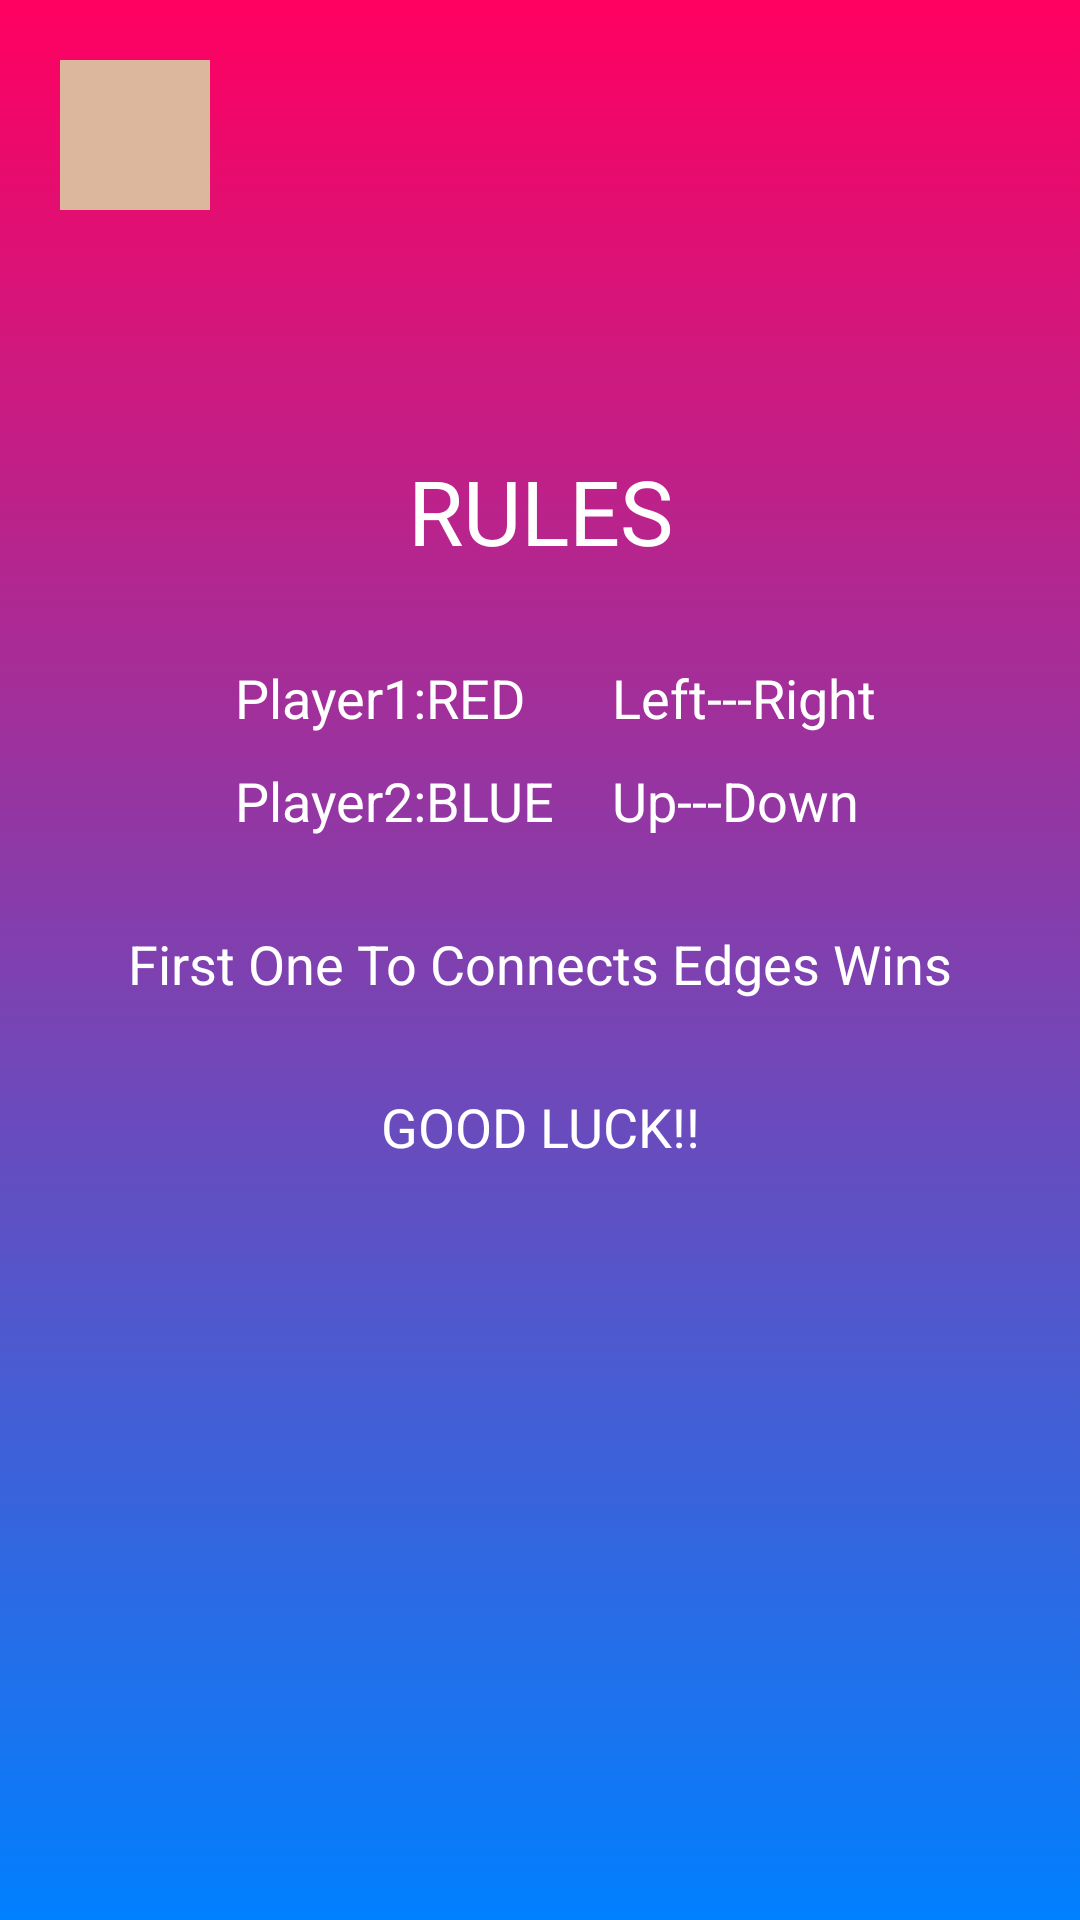

This screen was rendered from an Android layout file. Write that file and the resources it references.
<!-- AndroidManifest.xml: application theme Theme.HexGame -->
<!-- res/layout/activity_info.xml -->
<?xml version="1.0" encoding="utf-8"?>
<androidx.constraintlayout.widget.ConstraintLayout xmlns:android="http://schemas.android.com/apk/res/android"
    xmlns:app="http://schemas.android.com/apk/res-auto"
    xmlns:tools="http://schemas.android.com/tools"
    android:layout_width="match_parent"
    android:layout_height="match_parent"
    android:background="@drawable/menu_background"
    tools:context=".InfoActivity">

    <ImageButton
        android:id="@+id/back"
        android:layout_width="50dp"
        android:layout_height="50dp"
        android:layout_marginStart="20dp"
        android:layout_marginLeft="20dp"
        android:layout_marginTop="20dp"
        android:background="#DDB79D"
        android:foreground="@drawable/abc_vector_test"
        app:layout_constraintStart_toStartOf="parent"
        app:layout_constraintTop_toTopOf="parent" />

    <TextView
        android:id="@+id/rule_head"
        android:layout_width="wrap_content"
        android:layout_height="wrap_content"
        android:text="RULES"
        android:textColor="@color/white"

        android:textAppearance="@style/TextAppearance.AppCompat.Large"
        android:textSize="30sp"
        app:layout_constraintBottom_toBottomOf="parent"
        app:layout_constraintEnd_toEndOf="parent"
        app:layout_constraintStart_toStartOf="parent"
        app:layout_constraintTop_toTopOf="parent"
        app:layout_constraintVertical_bias="0.25" />

    <TextView
        android:id="@+id/rule_p1_body"
        android:layout_width="wrap_content"
        android:layout_height="wrap_content"
        android:layout_marginTop="30dp"
        android:layout_marginEnd="20dp"
        android:layout_marginRight="20dp"
        android:text="Player1:RED"
        android:textColor="@color/white"
        android:textAppearance="@style/TextAppearance.AppCompat.Medium"
        app:layout_constraintEnd_toStartOf="@+id/rule_p1_tail"
        app:layout_constraintHorizontal_bias="0.90"
        app:layout_constraintStart_toStartOf="parent"
        app:layout_constraintTop_toBottomOf="@+id/rule_head" />

    <TextView
        android:id="@+id/rule_p1_tail"
        android:layout_width="wrap_content"
        android:layout_height="wrap_content"
        android:text="Left---Right"
        android:textAppearance="@style/TextAppearance.AppCompat.Medium"
        android:textColor="@color/white"
        app:layout_constraintEnd_toEndOf="parent"
        app:layout_constraintHorizontal_bias="0.75"
        app:layout_constraintStart_toStartOf="parent"
        app:layout_constraintTop_toTopOf="@+id/rule_p1_body" />

    <TextView
        android:id="@+id/rule_p2_body"
        android:layout_width="wrap_content"
        android:layout_height="wrap_content"
        android:layout_marginTop="10dp"
        android:text="Player2:BLUE"
        android:textAppearance="@style/TextAppearance.AppCompat.Medium"
        android:textColor="@color/white"
        app:layout_constraintStart_toStartOf="@+id/rule_p1_body"
        app:layout_constraintTop_toBottomOf="@+id/rule_p1_body" />

    <TextView
        android:id="@+id/rule_p2_tail"
        android:layout_width="wrap_content"
        android:layout_height="wrap_content"
        android:text="Up---Down"
        android:textAppearance="@style/TextAppearance.AppCompat.Medium"
        android:textColor="@color/white"
        app:layout_constraintStart_toStartOf="@+id/rule_p1_tail"
        app:layout_constraintTop_toTopOf="@+id/rule_p2_body" />

    <TextView
        android:id="@+id/rule_body2"
        android:layout_width="wrap_content"
        android:layout_height="wrap_content"
        android:layout_marginTop="30dp"
        android:text="First One To Connects Edges Wins"
        android:textAppearance="@style/TextAppearance.AppCompat.Medium"
        android:textColor="@color/white"
        app:layout_constraintEnd_toEndOf="parent"
        app:layout_constraintStart_toStartOf="parent"
        app:layout_constraintTop_toBottomOf="@+id/rule_p2_tail" />

    <TextView
        android:id="@+id/rule_tail"
        android:layout_width="wrap_content"
        android:layout_height="wrap_content"
        android:layout_marginTop="30dp"
        android:text="GOOD LUCK!!"
        android:textAppearance="@style/TextAppearance.AppCompat.Medium"
        android:textColor="@color/white"
        app:layout_constraintEnd_toEndOf="parent"
        app:layout_constraintStart_toStartOf="parent"
        app:layout_constraintTop_toBottomOf="@+id/rule_body2" />

</androidx.constraintlayout.widget.ConstraintLayout>
<!-- resources referenced by this layout -->
<resources>
  <color name="white">#FFFFFFFF</color>
  <!-- drawable menu_background (drawable) -->
  <?xml version="1.0" encoding="utf-8"?>
  <selector xmlns:android="http://schemas.android.com/apk/res/android">
      <item>
          <shape>
              <gradient android:angle="90"
                  android:startColor="#0080FF"
                  android:endColor="#FF0060"
                  android:type="linear"
                  />
          </shape>
      </item>
  
  </selector>
  <style name="Theme.HexGame" parent="Theme.AppCompat.Light.NoActionBar">
          
          <item name="colorPrimary">@color/purple_500</item>
          <item name="colorPrimaryVariant">@color/purple_700</item>
          <item name="colorOnPrimary">@color/white</item>
          
          <item name="colorSecondary">@color/teal_200</item>
          <item name="colorSecondaryVariant">@color/teal_700</item>
          <item name="colorOnSecondary">@color/black</item>
          
          <item name="android:statusBarColor" tools:targetApi="l">?attr/colorPrimaryVariant</item>
          
      </style>
  <color name="purple_500">#FF6200EE</color>
  <color name="purple_700">#FF3700B3</color>
  <color name="teal_200">#FF03DAC5</color>
  <color name="teal_700">#FF018786</color>
  <color name="black">#FF000000</color>
</resources>
